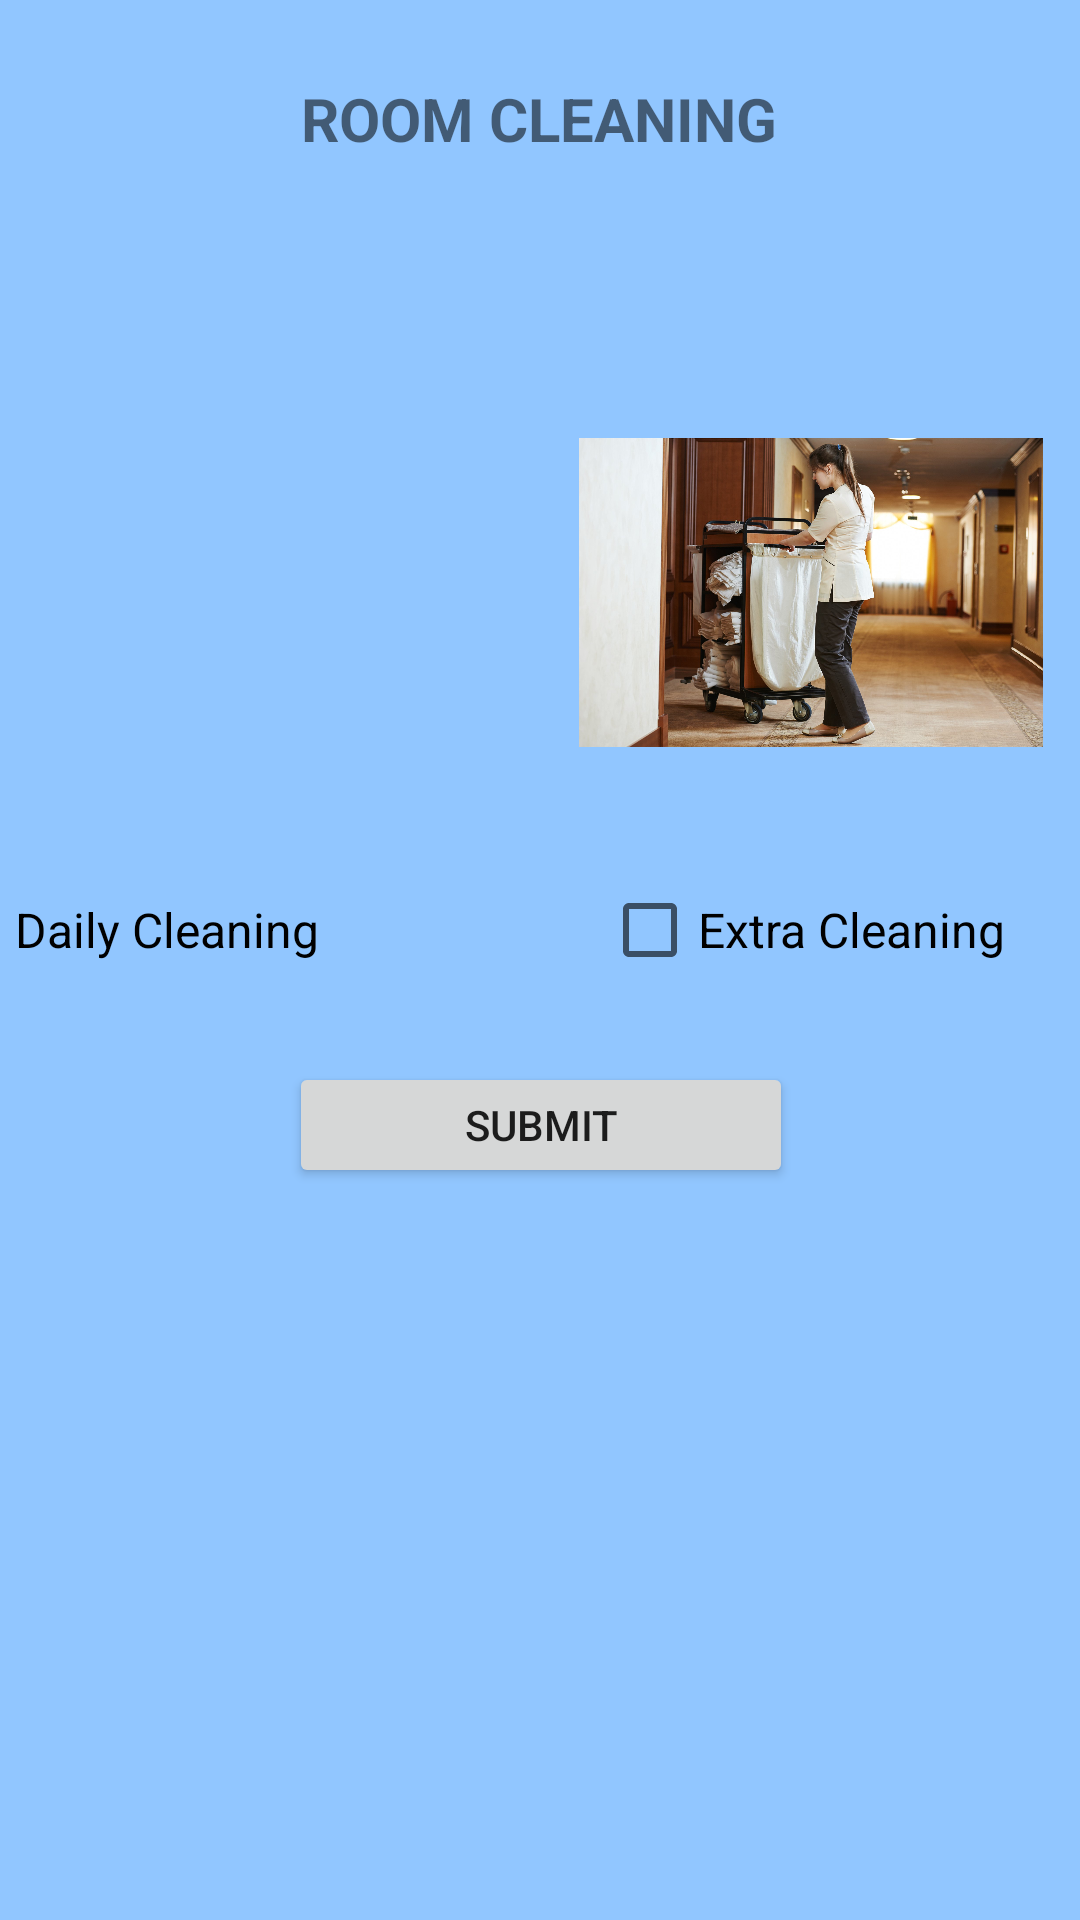

The Android layout XML behind this screen, and the referenced resources:
<!-- AndroidManifest.xml: application theme Theme.Smart_Phone -->
<!-- res/layout/activity_servicecleaning.xml -->
<?xml version="1.0" encoding="utf-8"?>
<androidx.constraintlayout.widget.ConstraintLayout xmlns:android="http://schemas.android.com/apk/res/android"
    xmlns:app="http://schemas.android.com/apk/res-auto"
    xmlns:tools="http://schemas.android.com/tools"
    android:layout_width="match_parent"
    android:layout_height="match_parent"
    android:orientation="vertical"
    android:background="#91C6FF">

    <TextView
        android:id="@+id/tv_room_cleaning"
        android:layout_width="254dp"
        android:layout_height="47dp"
        android:layout_marginTop="16dp"
        android:padding="10dp"
        android:text="ROOM CLEANING"
        android:textSize="20sp"
        android:textStyle="bold"
        app:layout_constraintEnd_toEndOf="parent"
        app:layout_constraintHorizontal_bias="0.496"
        app:layout_constraintStart_toStartOf="parent"
        app:layout_constraintTop_toTopOf="parent"
        android:textAlignment="center"/>

    <androidx.constraintlayout.widget.ConstraintLayout
        android:layout_width="412dp"
        android:layout_height="220dp"
        android:layout_marginTop="120dp"
        android:orientation="horizontal"
        android:padding="10dp"
        app:layout_constraintEnd_toEndOf="parent"
        app:layout_constraintHorizontal_bias="1.0"
        app:layout_constraintStart_toStartOf="parent"
        app:layout_constraintTop_toTopOf="parent">

        <CheckBox
            android:id="@+id/cb_daily_cleaning"
            android:layout_width="wrap_content"
            android:layout_height="wrap_content"
            android:layout_marginTop="156dp"
            android:text="Daily Cleaning"
            android:textSize="16sp"
            app:layout_constraintEnd_toEndOf="parent"
            app:layout_constraintHorizontal_bias="0.057"
            app:layout_constraintStart_toStartOf="parent"
            app:layout_constraintTop_toTopOf="parent" />

        <CheckBox
            android:id="@+id/cb_extra_cleaning"
            android:layout_width="wrap_content"
            android:layout_height="wrap_content"
            android:layout_marginTop="156dp"
            android:text="Extra Cleaning"
            android:textSize="16sp"
            app:layout_constraintEnd_toEndOf="parent"
            app:layout_constraintHorizontal_bias="0.942"
            app:layout_constraintStart_toStartOf="parent"
            app:layout_constraintTop_toTopOf="parent" />

        <ImageView
            android:id="@+id/imageView6"
            android:layout_width="159dp"
            android:layout_height="103dp"
            android:layout_marginBottom="80dp"
            app:layout_constraintBottom_toBottomOf="parent"
            app:layout_constraintEnd_toEndOf="parent"
            app:layout_constraintHorizontal_bias="0.027"
            app:layout_constraintStart_toStartOf="parent"
            app:srcCompat="@drawable/daily" />

        <ImageView
            android:id="@+id/imageView9"
            android:layout_width="160dp"
            android:layout_height="103dp"
            android:layout_marginTop="16dp"
            app:layout_constraintEnd_toEndOf="parent"
            app:layout_constraintHorizontal_bias="1.0"
            app:layout_constraintStart_toStartOf="parent"
            app:layout_constraintTop_toTopOf="parent"
            app:srcCompat="@drawable/extra" />
    </androidx.constraintlayout.widget.ConstraintLayout>

    <Button
        android:id="@+id/button7"
        android:layout_width="168dp"
        android:layout_height="42dp"
        android:layout_marginBottom="244dp"
        android:text="Submit"
        app:layout_constraintBottom_toBottomOf="parent"
        app:layout_constraintEnd_toEndOf="parent"
        app:layout_constraintHorizontal_bias="0.502"
        app:layout_constraintStart_toStartOf="parent" />

</androidx.constraintlayout.widget.ConstraintLayout>
<!-- resources referenced by this layout -->
<resources>
  <!-- drawable extra: jpg bitmap (drawable-v24, 327294 bytes) -->
  <style name="Theme.Smart_Phone" parent="Theme.MaterialComponents.DayNight.NoActionBar">
          
          <item name="colorPrimary">@color/purple_500</item>
          <item name="colorPrimaryVariant">@color/purple_700</item>
          <item name="colorOnPrimary">@color/white</item>
          
          <item name="colorSecondary">@color/teal_200</item>
          <item name="colorSecondaryVariant">@color/teal_700</item>
          <item name="colorOnSecondary">@color/black</item>
          
          <item name="android:statusBarColor" tools:targetApi="l">?attr/colorPrimaryVariant</item>
          
      </style>
  <!-- not gathered from this repository: default colours our renderer supplied (Android Studio template values) -->
  <color name="purple_500">#FF6200EE</color>
  <color name="purple_700">#FF3700B3</color>
  <color name="teal_200">#FF03DAC5</color>
  <color name="teal_700">#FF018786</color>
  <color name="black">#FF000000</color>
  <color name="white">#FFFFFFFF</color>
</resources>
